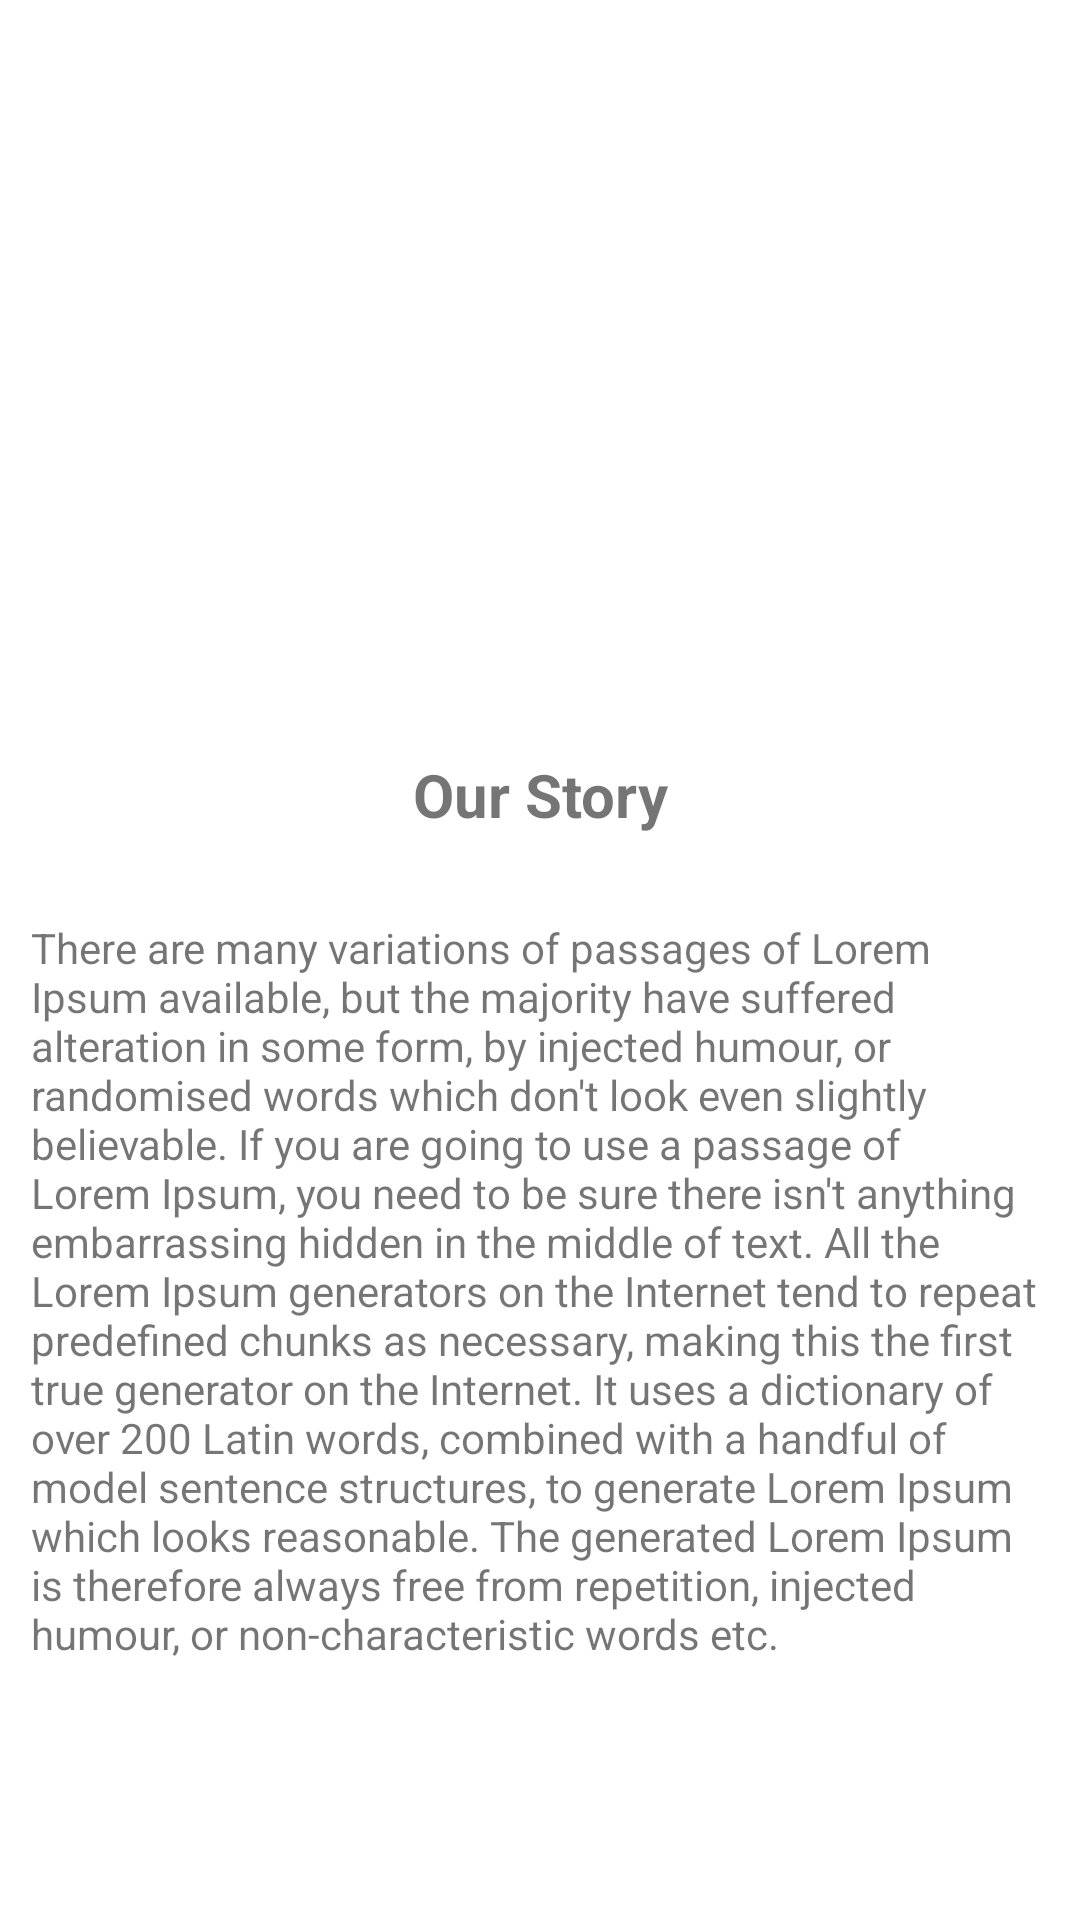

Write the Android layout XML for this screen, with the resource values it uses.
<!-- AndroidManifest.xml: application theme Theme.Book4You -->
<!-- res/layout/activity_about_us.xml -->
<?xml version="1.0" encoding="utf-8"?>
<androidx.constraintlayout.widget.ConstraintLayout xmlns:android="http://schemas.android.com/apk/res/android"
    xmlns:app="http://schemas.android.com/apk/res-auto"
    xmlns:tools="http://schemas.android.com/tools"
    android:layout_width="match_parent"
    android:layout_height="match_parent"
    android:padding="10dp"
    tools:context=".AboutUsActivity">

    <ImageView
        android:id="@+id/imageView2"
        android:layout_width="wrap_content"
        android:layout_height="wrap_content"
        android:layout_marginBottom="236dp"
        app:layout_constraintBottom_toBottomOf="parent"
        app:layout_constraintEnd_toEndOf="parent"
        app:layout_constraintHorizontal_bias="0.0"
        app:layout_constraintStart_toStartOf="parent"
        app:srcCompat="@drawable/books_image" />

    <TextView
        android:id="@+id/textView4"
        android:layout_width="wrap_content"
        android:layout_height="wrap_content"
        android:text="Our Story"
        android:textSize="20sp"
        android:textStyle="bold"
        app:layout_constraintBottom_toBottomOf="parent"
        app:layout_constraintEnd_toEndOf="parent"
        app:layout_constraintStart_toStartOf="parent"
        app:layout_constraintTop_toTopOf="parent"
        app:layout_constraintVertical_bias="0.407" />

    <TextView
        android:id="@+id/textView5"
        android:layout_width="wrap_content"
        android:layout_height="wrap_content"
        android:layout_marginStart="16dp"
        android:layout_marginTop="28dp"
        android:layout_marginEnd="16dp"
        android:text="There are many variations of passages of Lorem Ipsum available, but the majority have suffered alteration in some form, by injected humour, or randomised words which don't look even slightly believable. If you are going to use a passage of Lorem Ipsum, you need to be sure there isn't anything embarrassing hidden in the middle of text. All the Lorem Ipsum generators on the Internet tend to repeat predefined chunks as necessary, making this the first true generator on the Internet. It uses a dictionary of over 200 Latin words, combined with a handful of model sentence structures, to generate Lorem Ipsum which looks reasonable. The generated Lorem Ipsum is therefore always free from repetition, injected humour, or non-characteristic words etc."
        app:layout_constraintEnd_toEndOf="parent"
        app:layout_constraintHorizontal_bias="0.498"
        app:layout_constraintStart_toStartOf="parent"
        app:layout_constraintTop_toBottomOf="@+id/textView4" />
</androidx.constraintlayout.widget.ConstraintLayout>
<!-- resources referenced by this layout -->
<resources>
  <style name="Theme.Book4You" parent="Theme.MaterialComponents.DayNight.DarkActionBar">
          
          <item name="colorPrimary">@color/purple_500</item>
          <item name="colorPrimaryVariant">@color/purple_700</item>
          <item name="colorOnPrimary">@color/white</item>
          
          <item name="colorSecondary">@color/teal_200</item>
          <item name="colorSecondaryVariant">@color/teal_700</item>
          <item name="colorOnSecondary">@color/black</item>
          
          <item name="android:statusBarColor" tools:targetApi="l">?attr/colorPrimaryVariant</item>
          
      </style>
  <!-- not gathered from this repository: default colours our renderer supplied (Android Studio template values) -->
  <color name="purple_500">#FF6200EE</color>
  <color name="purple_700">#FF3700B3</color>
  <color name="teal_200">#FF03DAC5</color>
  <color name="teal_700">#FF018786</color>
  <color name="black">#FF000000</color>
  <color name="white">#FFFFFFFF</color>
</resources>
